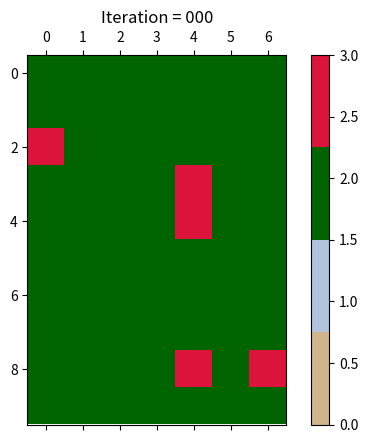

Python code for this plot: (Note: this script raises an exception after producing the figure.)
#!/usr/bin/env python3
import numpy as np
import matplotlib.pyplot as plt
from matplotlib.colors import ListedColormap
from pathlib import Path

plt.ion()

#############
## GLOBALS ##
#############
nx,ny = 10,7 
prob_spread = 0.7 # Chance to spread to adjacent cells.
prob_bare = 0.0   # Chance of cell to start as bare patch.
prob_start = 0.1  # Chance of cell to start on fire.
prob_die = 0.5    # Probability a cell dies
TEST = False      # should the simulation be run in test mode.
outpath = '/Users/laratobias-tarsh/Documents/fa24/clasp410tobiastarsh/labs/lab01/figures'

# user inputs
run_name = f'test_{nx}x{ny}_disease' # directory name to save figures

# cell values
dead = 0
immune = 1
healthy = 2
spreading = 3

# Generate our custom segmented color map for this project.
forest_cmap = ListedColormap(['tan', 'lightsteelblue', 'darkgreen', 'crimson'])

###############
## FUNCTIONS ##
###############
def decide_fate(p_die=prob_die,immune=immune,dead=dead):
    """
    Function decides the fate of a given cell in simulation

    Parameters
    ----------
    p_die : float
        probability of death between 0 and 1
    immune : int
        integer value indicating cell is immune in simulation
    dead : int
        integer value indicating cell is dead in simulation

    Returns
    -------
    immune : int
        integer value indicating cell is immune in simulation
    OR
    dead : int
        integer value indicating cell is dead in simulation
    """
    # roll the dice of life!
    if np.random.rand() < p_die: # random probability you live is below than death rate
        return dead # nooo... u died :(
    else:
        return immune # yay! you lived!

def spread(matrix, p_spread=prob_spread, p_death=prob_die, avail=healthy, spreader=spreading, immune=immune, dead=dead):
    """
    function finds the indices of all adjacent cells to the burning/infectious cell.

    Uses concept of universality again through the decide_fate() function which can
    be used to either kill/immunise a cell that is spreading, or infect/not infect
    a neighbouring cell.

    Parameters
    ----------
    matrix : np.ndarray
     multidimensional array representing the model grid
    avail : int
     integer representing a cell that could burn/be infected
    spreader :  int
     integer representing a cell that can spread fire/disease

    Returns
    -------
    spread_locs = list(tuple)
     list of tuples containing indicies of possible spread locations

    Example Usage
    -------------
    >
    >
     
    """
    next_matrix = matrix.copy() # copy the current state so this can be edited
    
    # get the size of the matrix to check boundary conditions
    m, n= np.array(matrix.shape)
    
    # loop over cells which are "spreaders"
    for i,j in np.argwhere(matrix==spreader):
        # if the position is not on the border, and it is a tree
        if i > 0:
            if matrix[i-1,j] == avail:
                # assign copy spreader value
                next_matrix[i-1,j] = decide_fate(p_die=p_spread,immune=healthy,dead=spreader)
        
        # if the position is not on the border, and it is a tree
        if i+1 < m:
            if matrix[i+1,j] == avail:
                # assign copy spreader value
                next_matrix[i+1,j] = decide_fate(p_die=p_spread,immune=healthy,dead=spreader)
        
        # if the position is not on the border, and it is a tree
        if j > 0:
            if matrix[i,j-1] == avail:
                # assign copy spreader value
                next_matrix[i,j-1] = decide_fate(p_die=p_spread,immune=healthy,dead=spreader)
        
        # if the position is not on the border, and it is a tree
        if j+1 < n:
            if matrix[i,j+1] == avail:
                # assign copy spreader value
                next_matrix[i,j+1] = decide_fate(p_die=p_spread,immune=healthy,dead=spreader)
    
        # finally, decide fate of the spreader cell
        next_matrix[i,j] = decide_fate(p_death,immune=immune,dead=dead)

    # return new state of fire
    return next_matrix

def initialise_simulation(ni,nj,p_start,p_bare,bare=immune,spreader=spreading,healthy=healthy,testing=False):
    """
    Function initialises forest fire/disease spread simulation based on a set of 
    probabilities for the initial state of the grid

    Parameters
    ----------
    ni : int
        size of matrix in the x dimension
    nj : int
        size in the y dimension
    p_start : float
        probability that the cell starts as a spreader (e.g. fire/sick)
    p_bare : float
        probability that the cell starts bare/immune

    kwargs**
    bare : int
        value indicating a cell is bare
    spreader : int
        value indicating a cell can spread fire/disease
    healthy : int
        value indicating a cell is healthy
    testing : bool
        turns off random start and bare probabilities
        if True, all cells are healthy and center cell is on fire

    Returns
    -------
    initial_matrix : np.ndarray
        2D array with initial state of the simulation

    """
    # generate healthy forest/population
    initial_matrix = np.zeros((ni,nj),dtype=int) + healthy
    
    # start some fires
    if testing:
        # index into the center of the array and start fire
        # code from https://stackoverflow.com/questions/15257277/index-the-middle-of-a-numpy-array
        # NOTE: for a non-symmetrical array the integer division will place CLOSE to center but there is no real central index
        np.put(initial_matrix, initial_matrix.size // 2, 3)
    else:
        # create bare spots/immunity
        isbare = np.random.rand(ni,nj) < p_bare
        initial_matrix[isbare] = bare
        # start some random fires/infect some randos
        start = np.random.rand(ni,nj) < p_start
        initial_matrix[start] = spreader
    
    # return initial state of the simulation
    return initial_matrix

def visualise_current_state(matrix,step):
    fig, ax = plt.subplots(1, 1)
    contour = ax.matshow(matrix, vmin=0, vmax=3,cmap=forest_cmap)
    ax.set_title(f'Iteration = {step:03d}')
    plt.colorbar(contour, ax=ax)

    Path(f'{outpath}/{run_name}').mkdir(parents=True, exist_ok=True)
    fig.savefig(f'{outpath}/{run_name}/step_{step}.png')

def main():
    # initialise forest
    current_state = initialise_simulation(nx,ny,prob_start,prob_bare,testing=TEST)
    
    niters = 0
    visualise_current_state(current_state,niters)
    # keep looping til no cells can are spreaders
    while 3 in current_state:
        niters += 1  # keep count
        # spread!!!
        current_state = spread(current_state)
        visualise_current_state(current_state,niters)
        
        
    return current_state


def question_one(nx,ny,prob_spread=1.0,prob_bare=0,prob_die=1.0):
    """
    Simulation for question 1, which is a 3x3 test forest

    This utilises the "testing" parameter in initialsie_simulation() to
    start the fire at the center cell

    Parameters
    ----------
    nx : int
        number of cells in the simulation grid in x-direction
    ny : int
        number of cells in the simulation grid in y direction
    prob_spread : float
        probability of fire spreading
    
    """

current_state = main()
